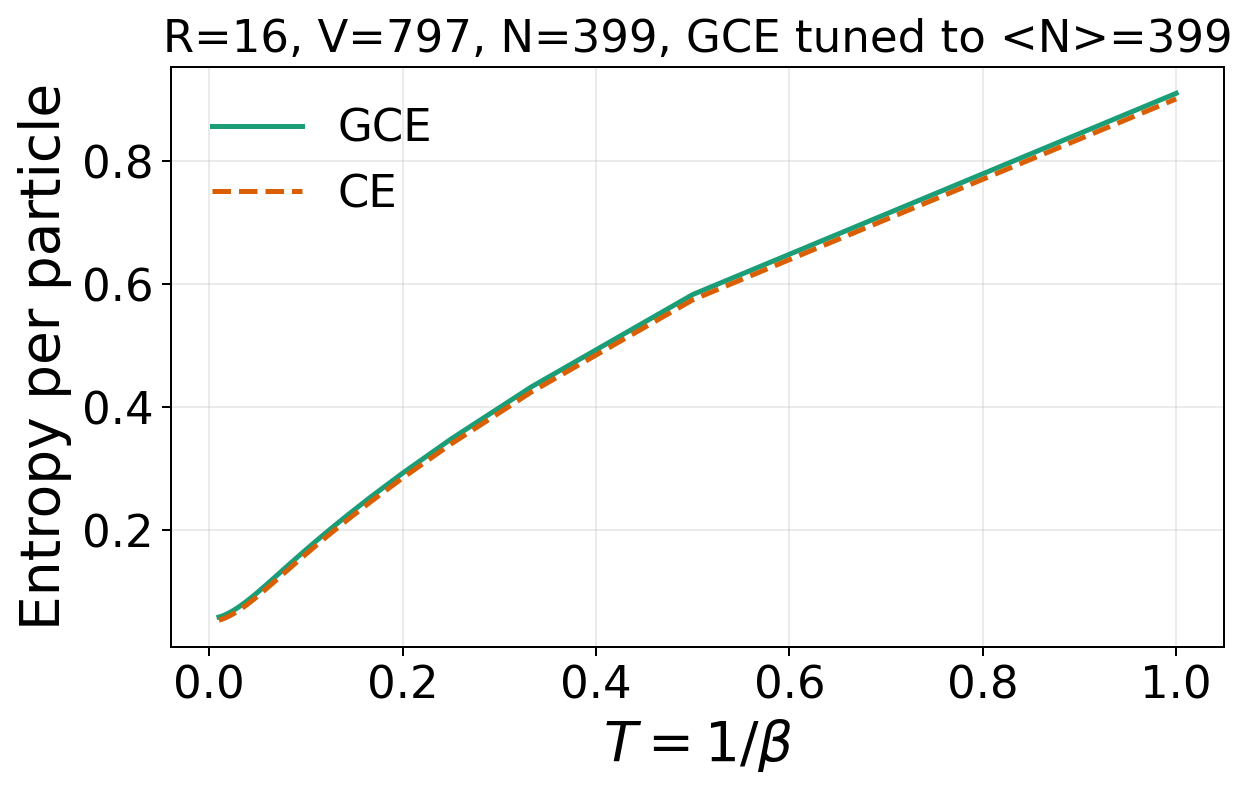

The file beside this chart, header and first rows:
temperature	entropy_per_particle_grand_canonical	entropy_per_particle_canonical
1	0.9103	0.9012
0.5	0.5831	0.5745
0.3333	0.4332	0.4249
0.25	0.3482	0.3401
0.2	0.2928	0.285
0.1667	0.2536	0.246
0.1429	0.2243	0.2168
0.125	0.2015	0.1942
0.1111	0.1833	0.176
0.1	0.1683	0.1612
0.09091	0.1558	0.1488
0.08333	0.1453	0.1384
0.07692	0.1364	0.1296
0.07143	0.1287	0.1219
0.06667	0.122	0.1154
0.0625	0.1162	0.1096
0.05882	0.1111	0.1046
0.05556	0.1066	0.1002
0.05263	0.1026	0.09627
0.05	0.09904	0.09281
0.04762	0.09589	0.08972
0.04545	0.09307	0.08696
0.04348	0.09054	0.08448
0.04167	0.08825	0.08225
0.04	0.08619	0.08024
0.03846	0.08431	0.07841
0.03704	0.08261	0.07675
0.03571	0.08105	0.07524
0.03448	0.07963	0.07386
0.03333	0.07833	0.07259
0.03226	0.07713	0.07143
0.03125	0.07603	0.07036
0.0303	0.07501	0.06937
0.02941	0.07407	0.06846
0.02857	0.0732	0.06761
0.02778	0.07239	0.06683
0.02703	0.07163	0.0661
0.02632	0.07093	0.06542
0.02564	0.07028	0.06479
0.025	0.06966	0.0642
0.02439	0.06909	0.06364
0.02381	0.06855	0.06312
0.02326	0.06805	0.06263
0.02273	0.06757	0.06218
0.02222	0.06713	0.06175
0.02174	0.0667	0.06134
0.02128	0.06631	0.06096
0.02083	0.06593	0.0606
0.02041	0.06558	0.06025
0.02	0.06524	0.05993
0.01961	0.06493	0.05963
0.01923	0.06462	0.05934
0.01887	0.06434	0.05906
0.01852	0.06407	0.0588
0.01818	0.06381	0.05855
0.01786	0.06356	0.05832
0.01754	0.06333	0.05809
0.01724	0.06311	0.05788
0.01695	0.06289	0.05767
0.01667	0.06269	0.05748
... 40 more rows
